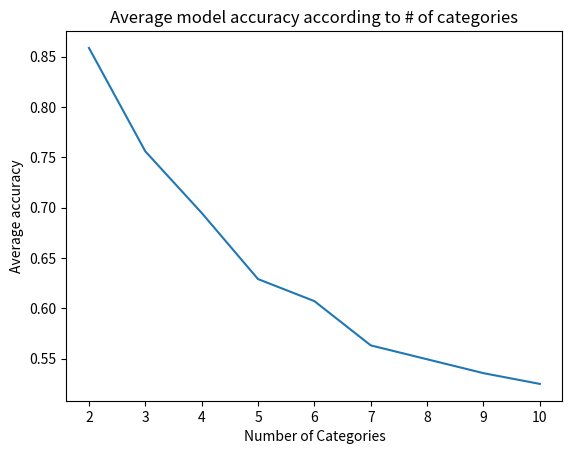

This chart was generated by the following Python code:
from matplotlib import pyplot as plt

# x axis values
x = [2,3,4,5,6,7,8,9,10]
# corresponding y axis values
y_avg = [0.8588, 0.7560, 0.6948, 0.6290, 0.6071, 0.5631, 0.5493, 0.5355, 0.5248]
y_max = [0.9322, 0.8271, 0.7943, 0.6805, 0.6609, 0.6225, 0.6340, 0.5992, 0.6111]
# plotting the points
plt.plot(x, y_avg)

# naming the x axis
plt.xlabel('Number of Categories')
# naming the y axis
plt.ylabel('Average accuracy')

# giving a title to my graph
plt.title('Average model accuracy according to # of categories')

# function to show the plot
plt.show()